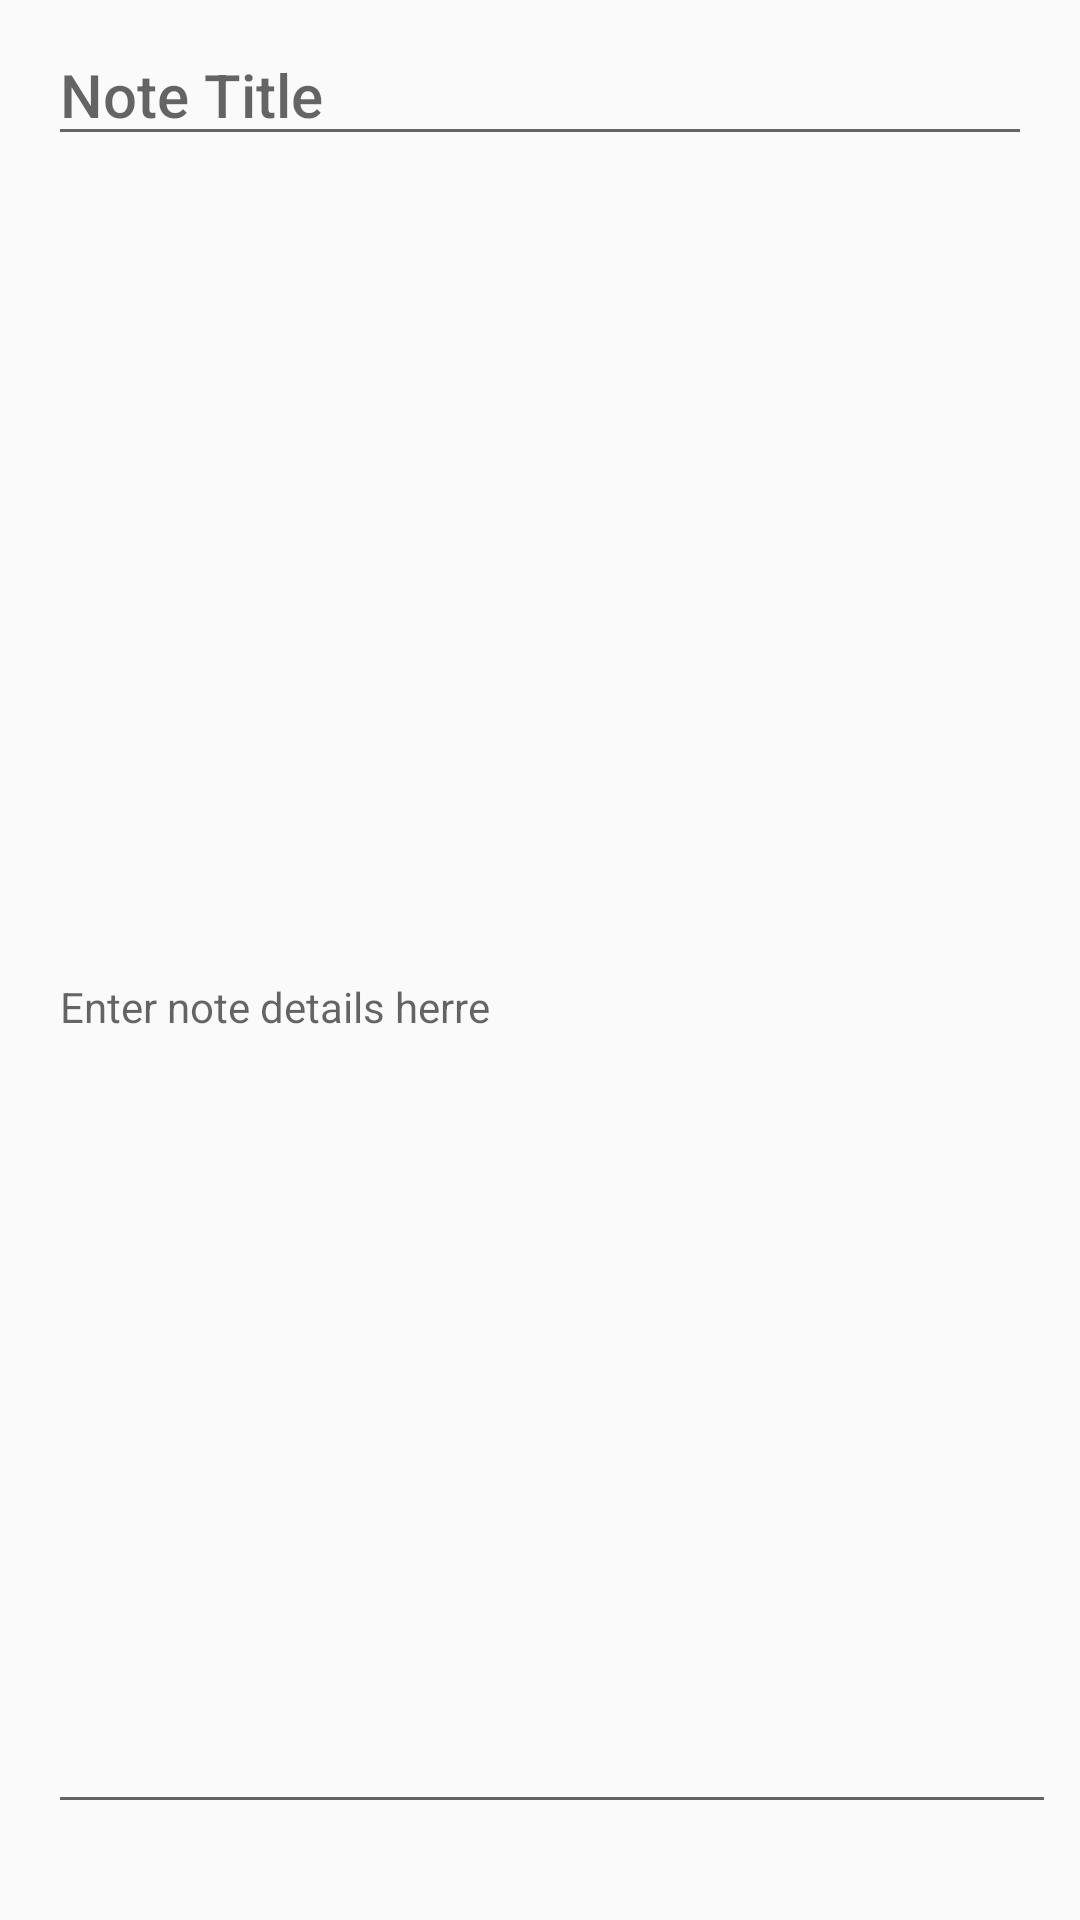

Here is an Android app screen rendered from its layout file. Give the layout XML and the strings, colors and styles it references.
<!-- AndroidManifest.xml: application theme AppTheme -->
<!-- res/layout/notedetail_frag.xml -->
<?xml version="1.0" encoding="utf-8"?>
<android.support.constraint.ConstraintLayout android:layout_width="match_parent"
    android:layout_height="match_parent"
    xmlns:android="http://schemas.android.com/apk/res/android"
    xmlns:app="http://schemas.android.com/apk/res-auto"
    xmlns:tools="http://schemas.android.com/tools">

    <EditText
        android:id="@+id/edit_note_title"
        style="@style/TextAppearance.AppCompat.Title"
        android:layout_width="0dp"
        android:layout_height="wrap_content"
        android:layout_marginEnd="16dp"
        android:layout_marginLeft="16dp"
        android:layout_marginRight="16dp"
        android:layout_marginStart="16dp"
        android:layout_marginTop="8dp"
        android:ems="10"
        android:maxLines="2"
        android:inputType="textCapWords"
        android:hint="@string/hint_note_title"
        app:layout_constraintEnd_toEndOf="parent"
        app:layout_constraintStart_toStartOf="parent"
        app:layout_constraintTop_toTopOf="parent"
        tools:text="Note title" />

    <EditText
        android:id="@+id/edit_note_detail"
        style="@style/TextAppearance.AppCompat.Body1"
        android:layout_width="0dp"
        android:layout_height="0dp"
        android:layout_marginBottom="32dp"
        android:layout_marginEnd="8dp"
        android:layout_marginRight="8dp"
        android:layout_marginTop="8dp"
        android:hint="@string/hint_note_details"
        android:ems="10"
        android:inputType="text|textMultiLine|textLongMessage"
        app:layout_constraintBottom_toBottomOf="parent"
        app:layout_constraintEnd_toEndOf="parent"
        app:layout_constraintStart_toStartOf="@+id/edit_note_title"
        app:layout_constraintTop_toBottomOf="@+id/edit_note_title"
        tools:text="Enter note details herre" />
</android.support.constraint.ConstraintLayout>
<!-- resources referenced by this layout -->
<resources>
  <string name="hint_note_details">Enter note details herre</string>
  <string name="hint_note_title">Note Title</string>
  <style name="AppTheme" parent="Theme.AppCompat.Light.NoActionBar">
          
          <item name="colorPrimary">@color/colorPrimary</item>
          <item name="colorPrimaryDark">@color/colorPrimaryDark</item>
          <item name="colorAccent">@color/colorAccent</item>
      </style>
  <!-- not gathered from this repository: default colours our renderer supplied (Android Studio template values) -->
  <color name="colorPrimary">#FF6200EE</color>
  <color name="colorPrimaryDark">#FF3700B3</color>
  <color name="colorAccent">#FF03DAC5</color>
</resources>
